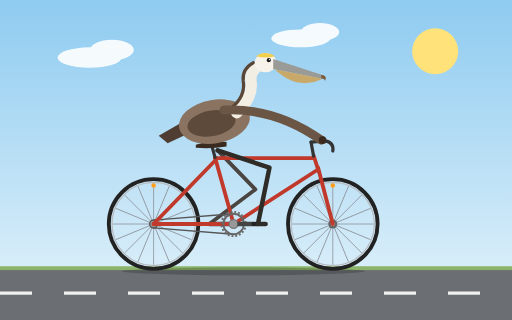
t = 0.00 s
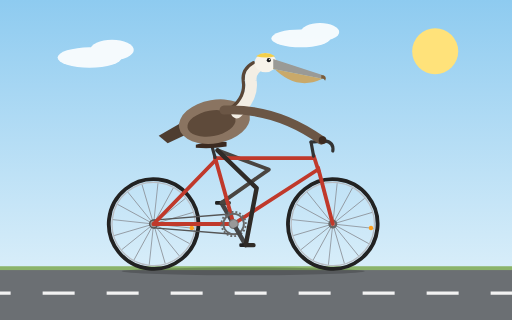
t = 0.27 s
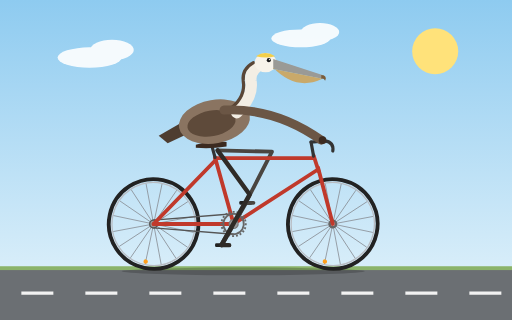
t = 0.53 s
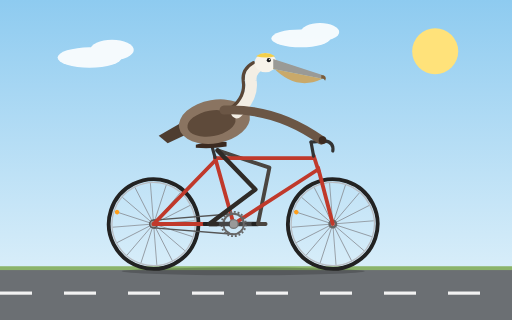
t = 0.80 s
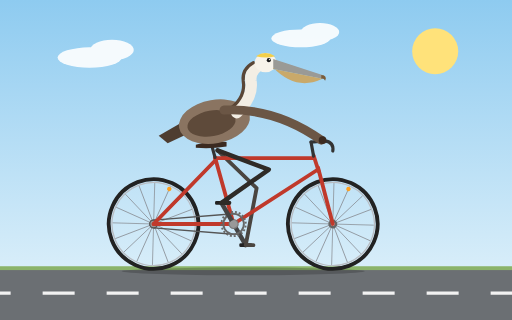
t = 1.07 s
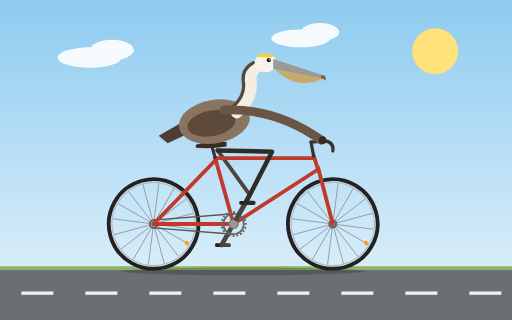
t = 1.33 s

The animated SVG that drew these frames (rendered in a browser with its animation timeline set to each time). Animation: 8 SMIL elements (animate=2,animateTransform=6); one cycle of 1.60 s, repeats indefinitely.

<svg xmlns="http://www.w3.org/2000/svg" viewBox="0 0 800 500" width="800" height="500">
  <defs>
    <linearGradient id="sky" x1="0" y1="0" x2="0" y2="1">
      <stop offset="0" stop-color="#8ecbf0"/>
      <stop offset="1" stop-color="#e6f4fb"/>
    </linearGradient>
    <g id="wheel">
      <g>
        <animateTransform attributeName="transform" type="rotate" from="0 0 0" to="360 0 0" dur="1s" repeatCount="indefinite"/>
        <circle r="70" fill="none" stroke="#222" stroke-width="6"/>
        <circle r="65" fill="none" stroke="#b8bcc2" stroke-width="2"/>
        <g stroke="#8a8f96" stroke-width="1.2">
          <line x1="-64" y1="0" x2="64" y2="0"/>
          <line x1="-64" y1="0" x2="64" y2="0" transform="rotate(22.5)"/>
          <line x1="-64" y1="0" x2="64" y2="0" transform="rotate(45)"/>
          <line x1="-64" y1="0" x2="64" y2="0" transform="rotate(67.5)"/>
          <line x1="-64" y1="0" x2="64" y2="0" transform="rotate(90)"/>
          <line x1="-64" y1="0" x2="64" y2="0" transform="rotate(112.5)"/>
          <line x1="-64" y1="0" x2="64" y2="0" transform="rotate(135)"/>
          <line x1="-64" y1="0" x2="64" y2="0" transform="rotate(157.5)"/>
        </g>
        <circle cx="0" cy="-60" r="3.5" fill="#ff9f1c"/>
        <circle r="7" fill="#666"/>
        <circle r="3" fill="#ddd"/>
      </g>
    </g>
  </defs>

  <rect width="800" height="500" fill="url(#sky)"/>
  <circle cx="680" cy="80" r="36" fill="#ffe27a"/>
  <g fill="#ffffff" opacity="0.9">
    <ellipse cx="140" cy="90" rx="50" ry="16"/>
    <ellipse cx="175" cy="78" rx="34" ry="16"/>
    <ellipse cx="470" cy="60" rx="46" ry="14"/>
    <ellipse cx="500" cy="50" rx="30" ry="14"/>
  </g>
  <rect x="0" y="420" width="800" height="80" fill="#6b6f73"/>
  <rect x="0" y="416" width="800" height="6" fill="#8bb36a"/>
  <g stroke="#f2f2f2" stroke-width="5">
    <g>
      <animateTransform attributeName="transform" type="translate" from="0 0" to="-100 0" dur="0.8s" repeatCount="indefinite"/>
      <line x1="0" y1="458" x2="50" y2="458"/>
      <line x1="100" y1="458" x2="150" y2="458"/>
      <line x1="200" y1="458" x2="250" y2="458"/>
      <line x1="300" y1="458" x2="350" y2="458"/>
      <line x1="400" y1="458" x2="450" y2="458"/>
      <line x1="500" y1="458" x2="550" y2="458"/>
      <line x1="600" y1="458" x2="650" y2="458"/>
      <line x1="700" y1="458" x2="750" y2="458"/>
      <line x1="800" y1="458" x2="850" y2="458"/>
    </g>
  </g>
  <ellipse cx="380" cy="424" rx="190" ry="6" fill="#000" opacity="0.2"/>

  <use href="#wheel" x="240" y="350"/>
  <use href="#wheel" x="520" y="350"/>

  <g>
    <animateTransform attributeName="transform" type="rotate" from="0 365 350" to="360 365 350" dur="1.6s" repeatCount="indefinite"/>
    <line x1="365" y1="350" x2="327" y2="350" stroke="#444" stroke-width="7" stroke-linecap="round"/>
    <g transform="translate(327 350)">
      <g>
        <animateTransform attributeName="transform" type="rotate" from="0 0 0" to="-360 0 0" dur="1.6s" repeatCount="indefinite"/>
        <rect x="-10" y="-3" width="20" height="6" rx="2" fill="#222"/>
      </g>
    </g>
  </g>

  <path d="M340,235 L399,296 L327,350 L339,350" fill="none" stroke="#4a4540" stroke-width="6" stroke-linecap="round" stroke-linejoin="round">
    <animate attributeName="d" dur="1.6s" repeatCount="indefinite" values="
      M340,235 L399,296 L327,350 L339,350;
      M340,235 L409,285 L332,331 L344,331;
      M340,235 L420,265 L346,317 L358,317;
      M340,235 L424,245 L365,312 L377,312;
      M340,235 L425,237 L384,317 L396,317;
      M340,235 L424,245 L398,331 L410,331;
      M340,235 L421,262 L403,350 L415,350;
      M340,235 L412,280 L398,369 L410,369;
      M340,235 L401,294 L384,383 L396,383;
      M340,235 L392,302 L365,388 L377,388;
      M340,235 L390,304 L346,383 L358,383;
      M340,235 L392,302 L332,369 L344,369;
      M340,235 L399,296 L327,350 L339,350"/>
  </path>

  <g stroke="#555" stroke-width="2" fill="none">
    <line x1="365" y1="334" x2="240" y2="344"/>
    <line x1="365" y1="366" x2="240" y2="356"/>
  </g>
  <circle cx="240" cy="350" r="6" fill="#999" stroke="#555" stroke-width="2"/>

  <g stroke="#c0392b" stroke-width="6" stroke-linecap="round" stroke-linejoin="round" fill="none">
    <line x1="365" y1="350" x2="336" y2="246"/>
    <line x1="336" y1="247" x2="490" y2="247"/>
    <line x1="365" y1="350" x2="495" y2="266"/>
    <line x1="365" y1="350" x2="240" y2="350"/>
    <line x1="240" y1="350" x2="337" y2="250"/>
    <line x1="490" y1="243" x2="498" y2="268"/>
    <line x1="497" y1="262" x2="520" y2="350"/>
  </g>
  <g stroke="#333" stroke-width="5" stroke-linecap="round" stroke-linejoin="round" fill="none">
    <line x1="336" y1="246" x2="331" y2="228"/>
    <line x1="490" y1="244" x2="486" y2="222"/>
    <path d="M486,222 L508,220 Q522,222 520,236"/>
  </g>
  <path d="M306,226 Q330,218 354,222 L354,229 Q330,233 306,231 Z" fill="#3b2a20"/>
  <circle cx="365" cy="350" r="8" fill="#777"/>

  <path d="M290,188 L248,212 L262,224 L296,208 Z" fill="#4e3d30"/>
  <ellipse cx="335" cy="190" rx="56" ry="34" fill="#8a7461" transform="rotate(-10 335 190)"/>
  <ellipse cx="330" cy="192" rx="38" ry="20" fill="#5e4a3a" transform="rotate(-10 335 190)"/>
  <path d="M370,176 Q396,152 392,126 Q390,108 410,100" fill="none" stroke="#f3eee4" stroke-width="18" stroke-linecap="round"/>
  <path d="M362,168 Q384,150 380,126 Q378,108 396,98" fill="none" stroke="#5a4636" stroke-width="5" stroke-linecap="round"/>
  <ellipse cx="415" cy="98" rx="17" ry="15" fill="#f7f3ea"/>
  <path d="M400,88 Q414,78 430,88 Q416,92 400,88 Z" fill="#f2cf4a"/>
  <path d="M427,92 L506,118 Q510,121 504,123 L427,108 Z" fill="#9a9a96"/>
  <path d="M427,106 Q462,142 502,124 L504,123 L427,108 Z" fill="#c9a96a"/>
  <path d="M502,117 Q512,118 508,126 Q506,122 502,123 Z" fill="#7a5c3a"/>
  <circle cx="420" cy="94" r="3.2" fill="#1a1a1a"/>
  <circle cx="421" cy="93" r="1" fill="#fff"/>

  <path d="M350,172 Q430,168 502,219" fill="none" stroke="#6b5645" stroke-width="14" stroke-linecap="round"/>
  <circle cx="504" cy="219" r="6" fill="#3b2a20"/>

  <g>
    <animateTransform attributeName="transform" type="rotate" from="0 365 350" to="360 365 350" dur="1.6s" repeatCount="indefinite"/>
    <circle cx="365" cy="350" r="16" fill="none" stroke="#666" stroke-width="3"/>
    <circle cx="365" cy="350" r="19" fill="none" stroke="#666" stroke-width="3" stroke-dasharray="3 3"/>
    <line x1="365" y1="350" x2="403" y2="350" stroke="#444" stroke-width="7" stroke-linecap="round"/>
    <circle cx="365" cy="350" r="6" fill="#999"/>
    <g transform="translate(403 350)">
      <g>
        <animateTransform attributeName="transform" type="rotate" from="0 0 0" to="-360 0 0" dur="1.6s" repeatCount="indefinite"/>
        <rect x="-10" y="-3" width="20" height="6" rx="2" fill="#222"/>
      </g>
    </g>
  </g>

  <path d="M340,235 L421,262 L403,350 L415,350" fill="none" stroke="#2f2b27" stroke-width="7" stroke-linecap="round" stroke-linejoin="round">
    <animate attributeName="d" dur="1.6s" repeatCount="indefinite" values="
      M340,235 L421,262 L403,350 L415,350;
      M340,235 L412,280 L398,369 L410,369;
      M340,235 L401,294 L384,383 L396,383;
      M340,235 L392,302 L365,388 L377,388;
      M340,235 L390,304 L346,383 L358,383;
      M340,235 L392,302 L332,369 L344,369;
      M340,235 L399,296 L327,350 L339,350;
      M340,235 L409,285 L332,331 L344,331;
      M340,235 L420,265 L346,317 L358,317;
      M340,235 L424,245 L365,312 L377,312;
      M340,235 L425,237 L384,317 L396,317;
      M340,235 L424,245 L398,331 L410,331;
      M340,235 L421,262 L403,350 L415,350"/>
  </path>
</svg>
